The GitHub repository Clear20-22/Kabbo-GPU contains a labelled image folder "crops" with 13 categories: rickshaw, motorcycle, tempu, sedan car, pickup, microbus, mini bus, mini truck, agro use vehicle, medium truck, large bus, heavy truck, trailer. Examples follow, each with its label.

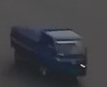
Label: pickup

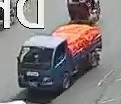
Label: mini truck

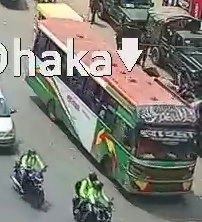
Label: mini bus

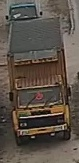
Label: trailer

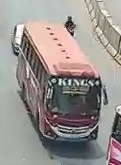
Label: large bus

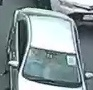
Label: sedan car
